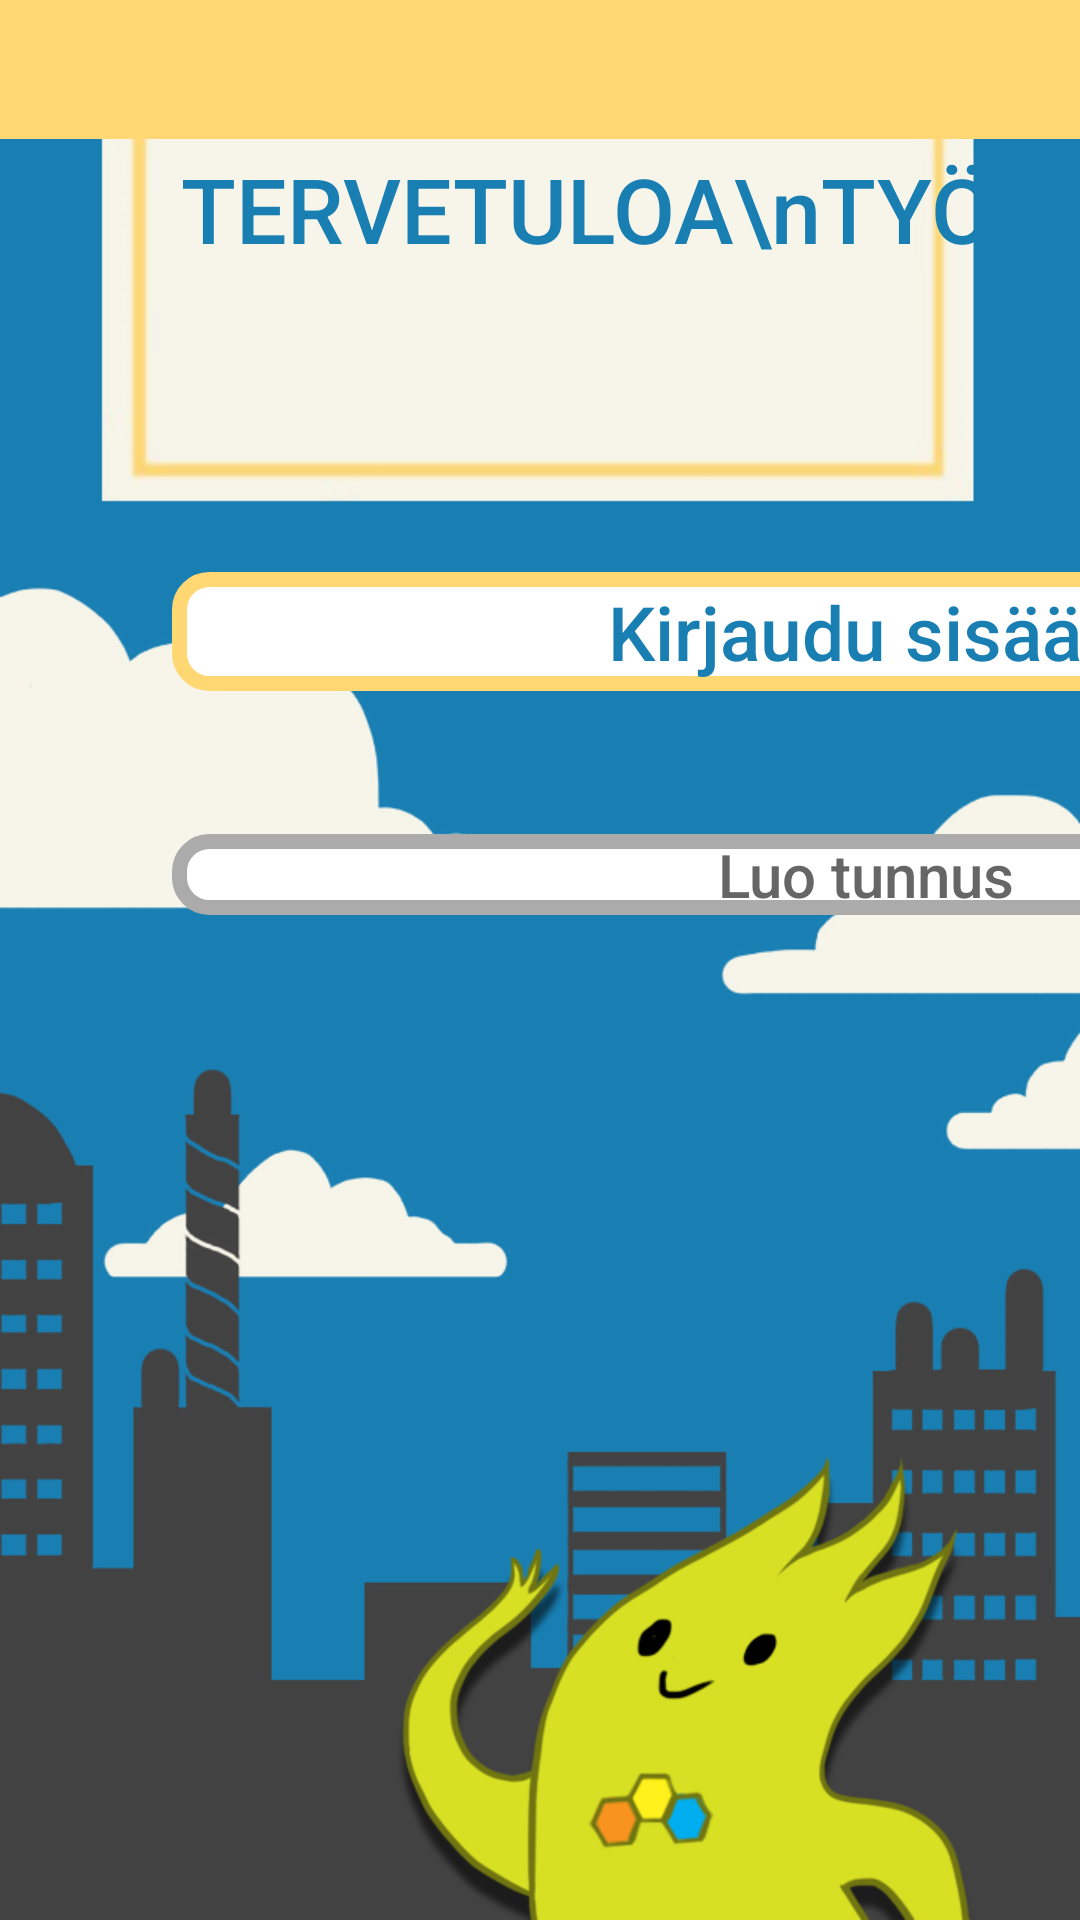

Reconstruct the res/layout file that produces this screen, plus the resources it refers to.
<!-- AndroidManifest.xml: application theme AppTheme -->
<!-- res/layout/activity_main.xml -->
<?xml version="1.0" encoding="utf-8"?>
<TableLayout xmlns:android="http://schemas.android.com/apk/res/android"
    android:layout_width="match_parent"
    android:layout_height="match_parent"
    android:stretchColumns="1"
    android:background="@drawable/background_and_combo">
    <TableRow android:baselineAligned="true"
        android:background="#ffd874">
        <TextView
            android:text="       "
            android:padding="3dip"
            android:textSize="30dip"/>
        <TextView
            android:text=""
            android:padding="3dip"
            android:textSize="30dip"/>
        <TextView
            android:text="       "
            android:padding="3dip"
            android:textSize="30dip"/>

    </TableRow>
    <TableRow>


        <TextView
            android:text="TERVETULOA\nTYÖKYKYPASSIIN"
            android:padding="3dip"
            android:textSize="30dip"
            android:textColor="#197fb3"
            android:gravity="center"
            android:maxLines="2"
            android:layout_column="1" />
    </TableRow>

    <TableRow>
        <TextView
            android:text=""
            android:padding="3dip"
            android:textSize="30dip"/>
        <TextView
            android:text=""
            android:padding="3dip"
            android:textSize="30dip" />

        <TextView
            android:text=""
            android:padding="3dip"
            android:textSize="30dip" />

    </TableRow>

    <TableRow
        android:layout_width="match_parent"
        android:layout_height="match_parent">

    </TableRow>

    <TableRow>
        <TextView
            android:text=""
            android:padding="3dip"
            android:textSize="30dip"/>

        <TextView
            android:text=""
            android:padding="3dip"
            android:textSize="30dip" />

    </TableRow>

    <TableRow>
        <TextView
            android:text=""
            android:padding="3dip"
            android:textSize="30dip"/>
        <Button
            android:text="Kirjaudu sisään"
            android:padding="3dip"
            android:id="@+id/btKirjautumiseen"
            android:background="@drawable/cell_shape1"
            android:textColor="#197fb3"
            android:textSize="25dip"/>
        <TextView
            android:text=""
            android:padding="3dip"
            android:textSize="30dip" />

    </TableRow>

    <TableRow>
        <TextView
            android:text=""
            android:padding="3dip"
            android:textSize="30dip"/>

        <TextView
            android:text=""
            android:padding="3dip"
            android:textSize="10dip"/>
    </TableRow>

    <TableRow
        android:layout_width="fill_parent"
        android:layout_height="fill_parent"></TableRow>

    <TableRow
        android:layout_width="fill_parent"
        android:layout_height="fill_parent"></TableRow>

    <TableRow
        android:layout_width="fill_parent"
        android:layout_height="fill_parent">

        <Button
            android:layout_width="wrap_content"
            android:layout_height="wrap_content"
            android:text="Luo tunnus"
            android:id="@+id/button"
            android:layout_column="1"
            android:singleLine="true"
            android:textSize="20dip"
            android:background="@drawable/cell_shape2"
            android:textColor="#666666" />/>
    </TableRow>

</TableLayout>
<!-- resources referenced by this layout -->
<resources>
  <!-- drawable background_and_combo: png bitmap (drawable, 96674 bytes) -->
  <!-- drawable cell_shape1 (drawable) -->
  <?xml version="1.0" encoding="utf-8"?>
  <shape
      xmlns:android="http://schemas.android.com/apk/res/android"
      android:shape= "rectangle"  >
      <solid android:color="#ffffff"/>
      <stroke android:width="5dp"  android:color="#ffd874"/>
      <corners android:radius="10dp" />
  </shape>
  <!-- drawable cell_shape2 (drawable) -->
  <?xml version="1.0" encoding="utf-8"?>
  <shape
      xmlns:android="http://schemas.android.com/apk/res/android"
      android:shape= "rectangle"  >
      <solid android:color="#ffffff"/>
      <stroke android:width="5dp"  android:color="#ababab"/>
      <corners android:radius="10dp" />
  </shape>
  <style name="AppTheme" parent="Theme.AppCompat.Light.NoActionBar">
          <item name="colorAccent">#3fa5e4</item>
          <item name="android:textViewStyle">@style/RobotoTextViewStyle</item>
          <item name="android:buttonStyle">@style/RobotoButtonStyle</item>
      </style>
  <style name="RobotoTextViewStyle" parent="android:Widget.TextView">
          <item name="android:fontFamily">sans-serif-medium</item>
      </style>
  <style name="RobotoButtonStyle" parent="android:Widget.Button">
          <item name="android:fontFamily">sans-serif-medium</item>
      </style>
</resources>
